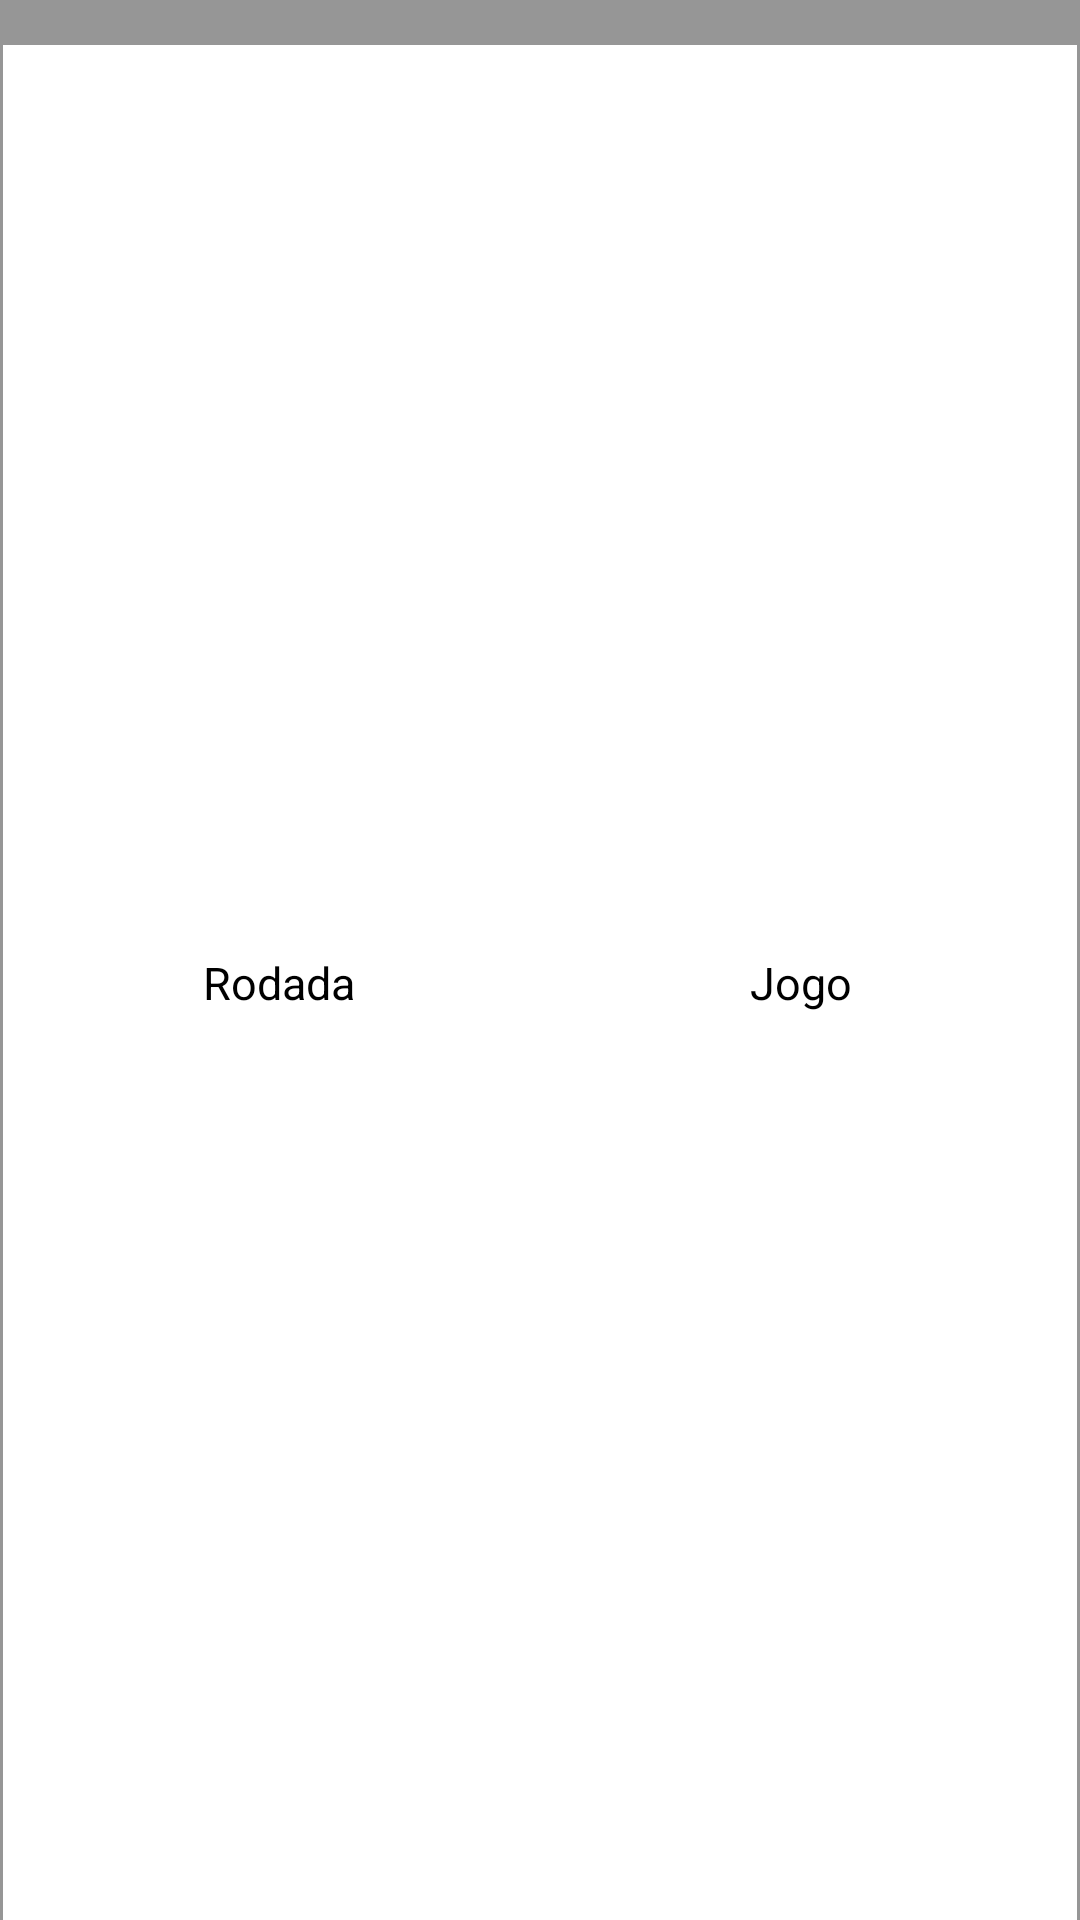

Write the Android layout XML for this screen, with the resource values it uses.
<!-- AndroidManifest.xml: application theme AppTheme -->
<!-- res/layout/g_resultado_dos_jogos_list_view_item.xml -->
<?xml version="1.0" encoding="utf-8"?>
<LinearLayout
    xmlns:android="http://schemas.android.com/apk/res/android"
    android:layout_width="360dp"
    android:layout_height="wrap_content"
    android:layout_gravity="center_horizontal"
    android:orientation="vertical"
    android:background="#66000000"
    xmlns:tools="http://schemas.android.com/tools"
    tools:context="com.jockerbitgames.palpitedobrasileirao.G_resultados_dos_jogos">

    <LinearLayout
        android:id="@+id/linhaRadadaJogo"
        android:layout_width="match_parent"
        android:layout_height="match_parent"
        android:orientation="horizontal"
        android:background="@color/white"
        android:layout_marginLeft="1dp"
        android:layout_marginTop="15dp"
        android:layout_marginRight="1dp"
        android:padding="5dp">
        <TextView
            android:id="@+id/valorRodada"
            android:layout_width="0dp"
            android:layout_weight="1"
            android:layout_height="wrap_content"
            android:layout_gravity="center"
            android:textAlignment="center"
            android:text="@string/rodada"
            android:textColor="@color/black"
            android:textSize="15sp"/>

        <TextView
            android:id="@+id/valorJogo"
            android:layout_width="0dp"
            android:layout_weight="1"
            android:layout_height="wrap_content"
            android:layout_gravity="center"
            android:textAlignment="center"
            android:text="Jogo"
            android:textColor="@color/black"
            android:textSize="15sp"
            tools:ignore="HardcodedText" />
    </LinearLayout>
    <LinearLayout
        android:id="@+id/linhaCalendario"
        android:layout_width="match_parent"
        android:layout_height="match_parent"
        android:orientation="horizontal"
        android:background="@color/white"
        android:layout_marginLeft="1dp"
        android:layout_marginTop="1dp"
        android:layout_marginRight="1dp"
        android:padding="5dp">

        <TextView
            android:id="@+id/valorData"
            android:layout_width="0dp"
            android:layout_weight="1"
            android:layout_height="wrap_content"
            android:layout_gravity="center"
            android:textAlignment="center"
            android:text="@string/data"
            android:textColor="@color/black"
            android:textSize="15sp"/>

        <TextView
            android:id="@+id/valorLocal"
            android:layout_width="0dp"
            android:layout_weight="1"
            android:layout_height="wrap_content"
            android:layout_gravity="center"
            android:textAlignment="center"
            android:text="@string/local"
            android:textColor="@color/black"
            android:textSize="15sp"/>

        <TextView
            android:id="@+id/valorHorario"
            android:layout_width="0dp"
            android:layout_weight="1"
            android:layout_height="wrap_content"
            android:layout_gravity="center"
            android:textAlignment="center"
            android:text="@string/horario"
            android:textColor="@color/black"
            android:textSize="15sp"/>
</LinearLayout>
    <LinearLayout
        android:id="@+id/linhaTimes"
        android:layout_width="match_parent"
        android:layout_height="match_parent"
        android:orientation="horizontal"
        android:background="@color/white"
        android:layout_marginLeft="1dp"
        android:layout_marginTop="1dp"
        android:layout_marginRight="1dp"
        android:padding="5dp">

        <TextView
            android:id="@+id/valorTimes"
            android:layout_width="0dp"
            android:layout_height="wrap_content"
            android:layout_weight="5"
            android:layout_gravity="center"
            android:paddingEnd="10dp"
            android:textAlignment="viewEnd"
            android:text="Times:"
            android:textColor="@color/black"
            android:textSize="15sp"
            tools:ignore="HardcodedText,RtlCompat,RtlSymmetry" />

        <TextView
            android:id="@+id/valorTimeMandante"
            android:layout_width="0dp"
            android:layout_height="wrap_content"
            android:layout_weight="5"
            android:layout_gravity="center"
            android:textAlignment="center"
            android:text="@string/timeMandante"
            android:textColor="@color/black"
            android:textSize="15sp"/>

        <TextView
            android:id="@+id/valorTimesX"
            android:layout_width="0dp"
            android:layout_height="wrap_content"
            android:layout_weight="1"
            android:layout_gravity="center"
            android:textAlignment="center"
            android:text="@string/x"
            android:textColor="@color/black"
            android:textSize="15sp"/>

        <TextView
            android:id="@+id/valorTimeVisitante"
            android:layout_width="0dp"
            android:layout_height="wrap_content"
            android:layout_weight="5"
            android:layout_gravity="center"
            android:textAlignment="center"
            android:text="@string/timeVisitante"
            android:textColor="@color/black"
            android:textSize="15sp"/>
    </LinearLayout>
    <LinearLayout
        android:id="@+id/linhaResultado"
        android:layout_width="match_parent"
        android:layout_height="match_parent"
        android:orientation="horizontal"
        android:background="@color/white"
        android:layout_marginLeft="1dp"
        android:layout_marginTop="1dp"
        android:layout_marginRight="1dp"
        android:padding="5dp">

        <TextView
            android:id="@+id/valorResultado"
            android:layout_width="0dp"
            android:layout_height="wrap_content"
            android:layout_weight="5"
            android:layout_gravity="center"
            android:paddingEnd="10dp"
            android:textAlignment="viewEnd"
            android:text="Resultado:"
            android:textColor="@color/black"
            android:textSize="15sp"
            tools:ignore="HardcodedText,RtlCompat,RtlSymmetry" />

        <TextView
            android:id="@+id/valorResultadoMandante"
            android:layout_width="0dp"
            android:layout_height="wrap_content"
            android:layout_weight="5"
            android:layout_gravity="center"
            android:textAlignment="center"
            android:text="@string/campo_nulo"
            android:textColor="@color/black"
            android:textSize="15sp"/>

        <TextView
            android:id="@+id/valorResultadoX"
            android:layout_width="0dp"
            android:layout_height="wrap_content"
            android:layout_weight="1"
            android:layout_gravity="center"
            android:textAlignment="center"
            android:text="@string/x"
            android:textColor="@color/black"
            android:textSize="15sp"/>

        <TextView
            android:id="@+id/valorResultadoVisitante"
            android:layout_width="0dp"
            android:layout_height="wrap_content"
            android:layout_weight="5"
            android:layout_gravity="center"
            android:textAlignment="center"
            android:text="@string/campo_nulo"
            android:textColor="@color/black"
            android:textSize="15sp"/>

    </LinearLayout>
    <LinearLayout
        android:id="@+id/linhaPalpite"
        android:layout_width="match_parent"
        android:layout_height="match_parent"
        android:orientation="horizontal"
        android:background="@color/white"
        android:layout_marginLeft="1dp"
        android:layout_marginTop="1dp"
        android:layout_marginRight="1dp"
        android:padding="5dp">

        <TextView
            android:id="@+id/valorPalpite"
            android:layout_width="0dp"
            android:layout_height="wrap_content"
            android:layout_weight="5"
            android:layout_gravity="center"
            android:paddingEnd="10dp"
            android:textAlignment="viewEnd"
            android:text="Palpite:"
            android:textColor="@color/black"
            android:textSize="15sp"
            tools:ignore="HardcodedText,RtlCompat,RtlSymmetry" />

        <TextView
            android:id="@+id/valorPalpiteMandante"
            android:layout_width="0dp"
            android:layout_height="wrap_content"
            android:layout_weight="5"
            android:layout_gravity="center"
            android:textAlignment="center"
            android:text="@string/campo_nulo"
            android:textColor="@color/black"
            android:textSize="15sp"/>

        <TextView
            android:id="@+id/valorPalpiteX"
            android:layout_width="0dp"
            android:layout_height="wrap_content"
            android:layout_weight="1"
            android:layout_gravity="center"
            android:textAlignment="center"
            android:text="@string/x"
            android:textColor="@color/black"
            android:textSize="15sp"/>

        <TextView
            android:id="@+id/valorPalpiteVisitante"
            android:layout_width="0dp"
            android:layout_height="wrap_content"
            android:layout_weight="5"
            android:layout_gravity="center"
            android:textAlignment="center"
            android:text="@string/campo_nulo"
            android:textColor="@color/black"
            android:textSize="15sp"/>
    </LinearLayout>
    <RelativeLayout
        android:id="@+id/linhaEditarPalpite"
        android:layout_width="match_parent"
        android:layout_height="wrap_content"
        android:background="@color/white"
        android:layout_marginLeft="1dp"
        android:layout_marginTop="1dp"
        android:layout_marginRight="1dp"
        android:layout_marginBottom="1dp"
        android:padding="5dp">
        <TextView
            android:id="@+id/editarPalpite"
            android:layout_width="wrap_content"
            android:layout_height="wrap_content"
            android:layout_centerInParent="true"
            android:textAlignment="center"
            android:text="Editar Palpite"
            android:textColor="@color/blue500"
            android:textSize="15sp"
            tools:ignore="HardcodedText"/>
    </RelativeLayout>
    <RelativeLayout
        android:id="@+id/linhaPalpiteCongelado"
        android:layout_width="match_parent"
        android:layout_height="wrap_content"
        android:background="@color/white"
        android:layout_marginLeft="1dp"
        android:layout_marginTop="1dp"
        android:layout_marginRight="1dp"
        android:layout_marginBottom="1dp"
        android:padding="5dp">
        <TextView
            android:id="@+id/palpiteCongelado"
            android:layout_width="wrap_content"
            android:layout_height="wrap_content"
            android:layout_centerInParent="true"
            android:textAlignment="center"
            android:text="Palpite Congelado"
            android:textColor="@color/blue500"
            android:textSize="15sp"
            tools:ignore="HardcodedText"/>
    </RelativeLayout>
</LinearLayout>
<!-- resources referenced by this layout -->
<resources>
  <color name="black">#000000</color>
  <color name="blue500">#2196F3</color>
  <color name="white">#FFFFFF</color>
  <string name="campo_nulo">--</string>
  <string name="data">Data</string>
  <string name="horario">Horário</string>
  <string name="local">Local</string>
  <string name="rodada">Rodada</string>
  <string name="timeMandante">Mandante</string>
  <string name="timeVisitante">Visitante</string>
  <string name="x">X</string>
  <style name="AppTheme" parent="Theme.AppCompat.Light.DarkActionBar">
          
          <item name="colorPrimary">@color/colorPrimary</item>
          <item name="colorPrimaryDark">@color/colorPrimaryDark</item>
          <item name="colorAccent">@color/colorAccent</item>
      </style>
  <color name="colorPrimary">#3F51B5</color>
  <color name="colorPrimaryDark">#303F9F</color>
  <color name="colorAccent">#FF4081</color>
</resources>
